Run: headless pygame with SDL's dummy video driver; simulated clock (each Clock.tick advances the game by its frame time, no real sleeping); random seed 0; keys injected as events and as key.get_pressed() state; no mouse input.
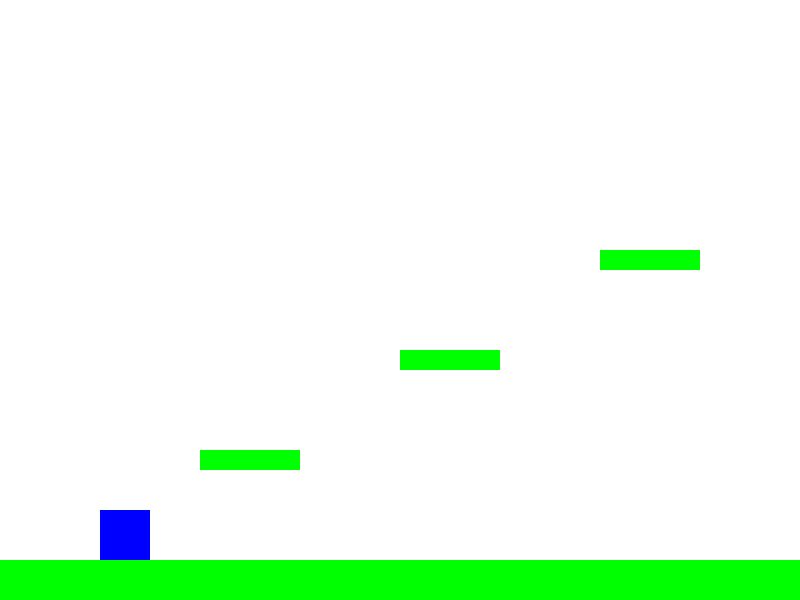
Frame 1 of 4 · flips 1–60 · no input
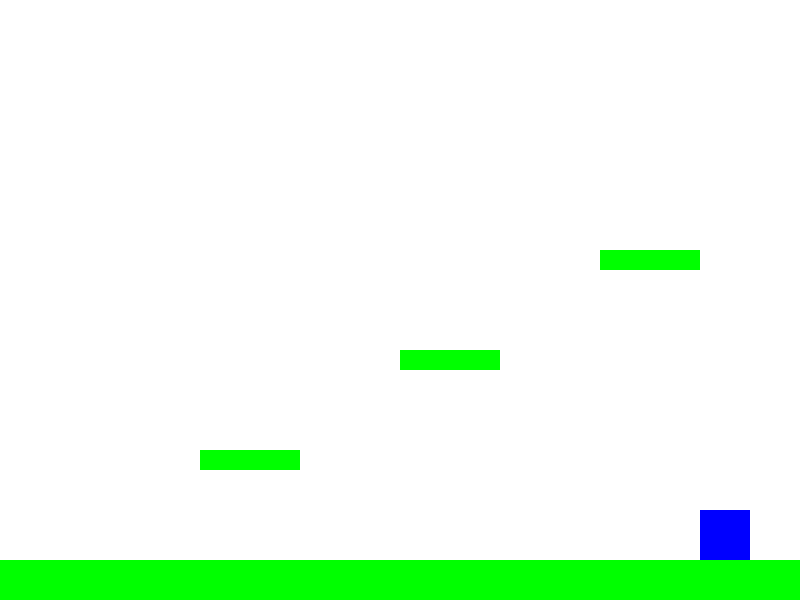
Frame 2 of 4 · flips 61–180 · tapped SPACE, RETURN · held RIGHT (→), D
Frame 3 of 4 · flips 181–300 · held DOWN (↓), S · screen unchanged from frame 2, image omitted
Frame 4 of 4 · flips 301–420 · held LEFT (←), A, UP (↑), W · screen same as frame 1, image omitted

The pygame program that drew these frames:

import pygame
import sys

# Initialize Pygame
pygame.init()

# Screen dimensions
WIDTH, HEIGHT = 800, 600
screen = pygame.display.set_mode((WIDTH, HEIGHT))
pygame.display.set_caption("2D Platformer - Basic")

# Clock for frame rate
clock = pygame.time.Clock()
FPS = 60

# Colors
WHITE = (255, 255, 255)
BLUE = (0, 0, 255)
GREEN = (0, 255, 0)

# Player attributes
player_width, player_height = 50, 50
player_x, player_y = 100, HEIGHT - 150
player_vel_x = 0
player_vel_y = 0
speed = 5
gravity = 0.5
jump_strength = -10
on_ground = False

# Platforms (x, y, width, height)
platforms = [
    pygame.Rect(0, HEIGHT - 40, WIDTH, 40),
    pygame.Rect(200, 450, 100, 20),
    pygame.Rect(400, 350, 100, 20),
    pygame.Rect(600, 250, 100, 20),
]

def handle_movement(keys):
    global player_vel_x, player_vel_y, on_ground

    player_vel_x = 0
    if keys[pygame.K_LEFT]:
        player_vel_x = -speed
    if keys[pygame.K_RIGHT]:
        player_vel_x = speed

    if keys[pygame.K_SPACE] and on_ground:
        player_vel_y = jump_strength
        on_ground = False

def apply_gravity():
    global player_vel_y
    player_vel_y += gravity

def move_and_collide(player_rect):
    global player_vel_y, on_ground
    player_rect.x += player_vel_x
    for plat in platforms:
        if player_rect.colliderect(plat):
            if player_vel_x > 0:
                player_rect.right = plat.left
            elif player_vel_x < 0:
                player_rect.left = plat.right

    player_rect.y += int(player_vel_y)
    on_ground = False
    for plat in platforms:
        if player_rect.colliderect(plat):
            if player_vel_y > 0:
                player_rect.bottom = plat.top
                player_vel_y = 0
                on_ground = True
            elif player_vel_y < 0:
                player_rect.top = plat.bottom
                player_vel_y = 0

    return player_rect

def draw(player_rect):
    screen.fill(WHITE)
    pygame.draw.rect(screen, BLUE, player_rect)
    for plat in platforms:
        pygame.draw.rect(screen, GREEN, plat)
    pygame.display.update()

def main():
    global player_x, player_y
    player_rect = pygame.Rect(player_x, player_y, player_width, player_height)

    while True:
        clock.tick(FPS)
        for event in pygame.event.get():
            if event.type == pygame.QUIT:
                pygame.quit()
                sys.exit()

        keys = pygame.key.get_pressed()
        handle_movement(keys)
        apply_gravity()
        player_rect = move_and_collide(player_rect)
        draw(player_rect)

if __name__ == "__main__":
    main()
